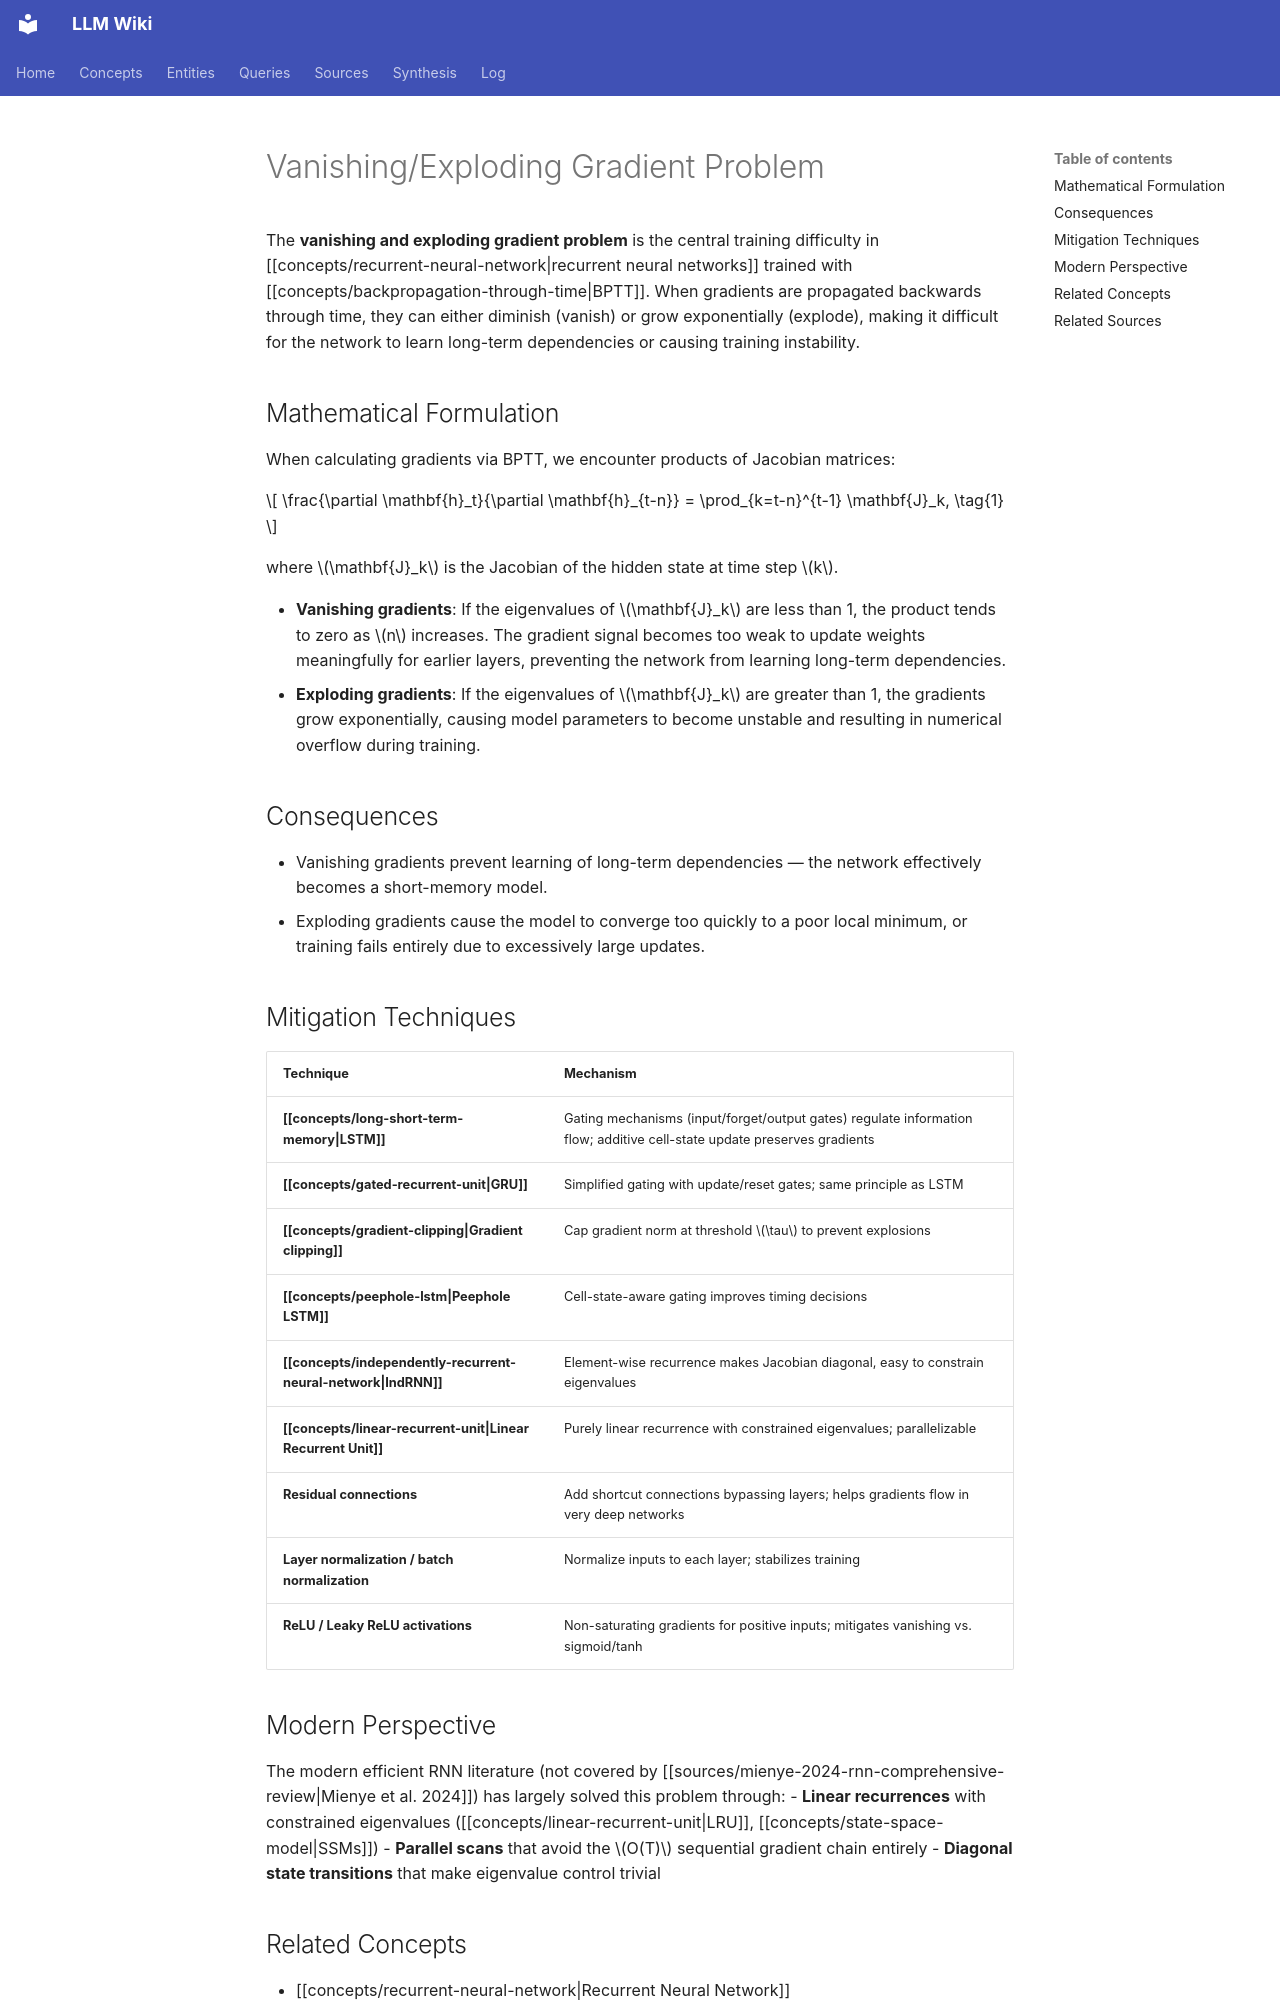

repository: proudzhu/llm-wiki · page: concepts/vanishing-gradient-problem.html · generator: mkdocs

---
type: concept
created: 2026-07-18
updated: 2026-07-18
sources:
  - raw/papers/mienye-2024-rnn-comprehensive-review/full-text.md
tags:
  - deep-learning
  - recurrent-neural-network
  - training
  - gradient
---

# Vanishing/Exploding Gradient Problem

The **vanishing and exploding gradient problem** is the central training difficulty in [[concepts/recurrent-neural-network\|recurrent neural networks]] trained with [[concepts/backpropagation-through-time\|BPTT]]. When gradients are propagated backwards through time, they can either diminish (vanish) or grow exponentially (explode), making it difficult for the network to learn long-term dependencies or causing training instability.

## Mathematical Formulation

When calculating gradients via BPTT, we encounter products of Jacobian matrices:

$$
\frac{\partial \mathbf{h}_t}{\partial \mathbf{h}_{t-n}} = \prod_{k=t-n}^{t-1} \mathbf{J}_k, \tag{1}
$$

where $\mathbf{J}_k$ is the Jacobian of the hidden state at time step $k$.

- **Vanishing gradients**: If the eigenvalues of $\mathbf{J}_k$ are less than 1, the product tends to zero as $n$ increases. The gradient signal becomes too weak to update weights meaningfully for earlier layers, preventing the network from learning long-term dependencies.
- **Exploding gradients**: If the eigenvalues of $\mathbf{J}_k$ are greater than 1, the gradients grow exponentially, causing model parameters to become unstable and resulting in numerical overflow during training.

## Consequences

- Vanishing gradients prevent learning of long-term dependencies — the network effectively becomes a short-memory model.
- Exploding gradients cause the model to converge too quickly to a poor local minimum, or training fails entirely due to excessively large updates.

## Mitigation Techniques

| Technique | Mechanism |
|-----------|-----------|
| **[[concepts/long-short-term-memory\|LSTM]]** | Gating mechanisms (input/forget/output gates) regulate information flow; additive cell-state update preserves gradients |
| **[[concepts/gated-recurrent-unit\|GRU]]** | Simplified gating with update/reset gates; same principle as LSTM |
| **[[concepts/gradient-clipping\|Gradient clipping]]** | Cap gradient norm at threshold $\tau$ to prevent explosions |
| **[[concepts/peephole-lstm\|Peephole LSTM]]** | Cell-state-aware gating improves timing decisions |
| **[[concepts/independently-recurrent-neural-network\|IndRNN]]** | Element-wise recurrence makes Jacobian diagonal, easy to constrain eigenvalues |
| **[[concepts/linear-recurrent-unit\|Linear Recurrent Unit]]** | Purely linear recurrence with constrained eigenvalues; parallelizable |
| **Residual connections** | Add shortcut connections bypassing layers; helps gradients flow in very deep networks |
| **Layer normalization / batch normalization** | Normalize inputs to each layer; stabilizes training |
| **ReLU / Leaky ReLU activations** | Non-saturating gradients for positive inputs; mitigates vanishing vs. sigmoid/tanh |

## Modern Perspective

The modern efficient RNN literature (not covered by [[sources/mienye-2024-rnn-comprehensive-review\|Mienye et al. 2024]]) has largely solved this problem through:
- **Linear recurrences** with constrained eigenvalues ([[concepts/linear-recurrent-unit\|LRU]], [[concepts/state-space-model\|SSMs]])
- **Parallel scans** that avoid the $O(T)$ sequential gradient chain entirely
- **Diagonal state transitions** that make eigenvalue control trivial
